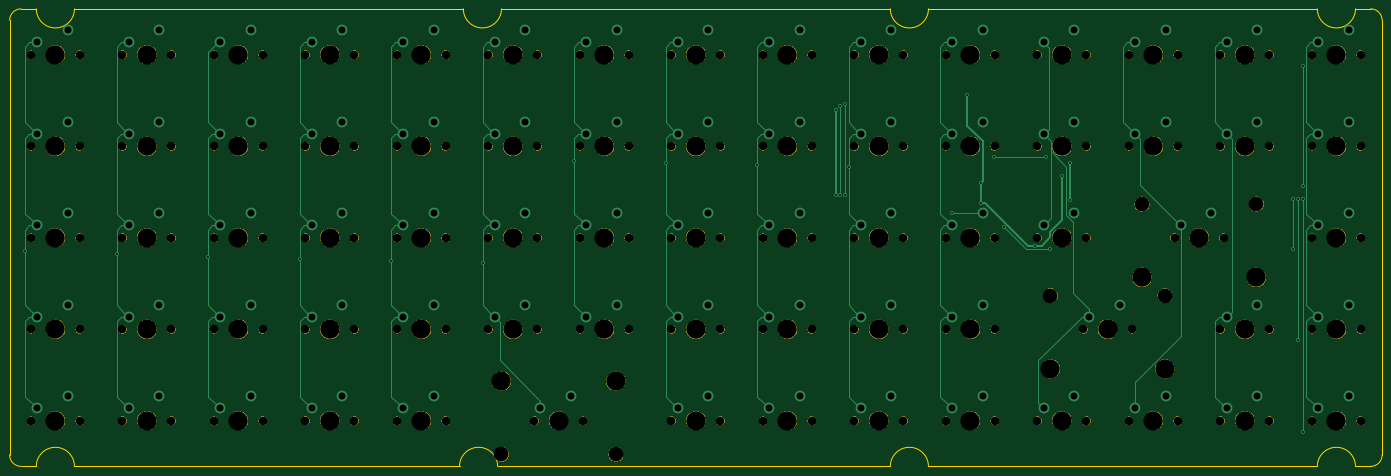
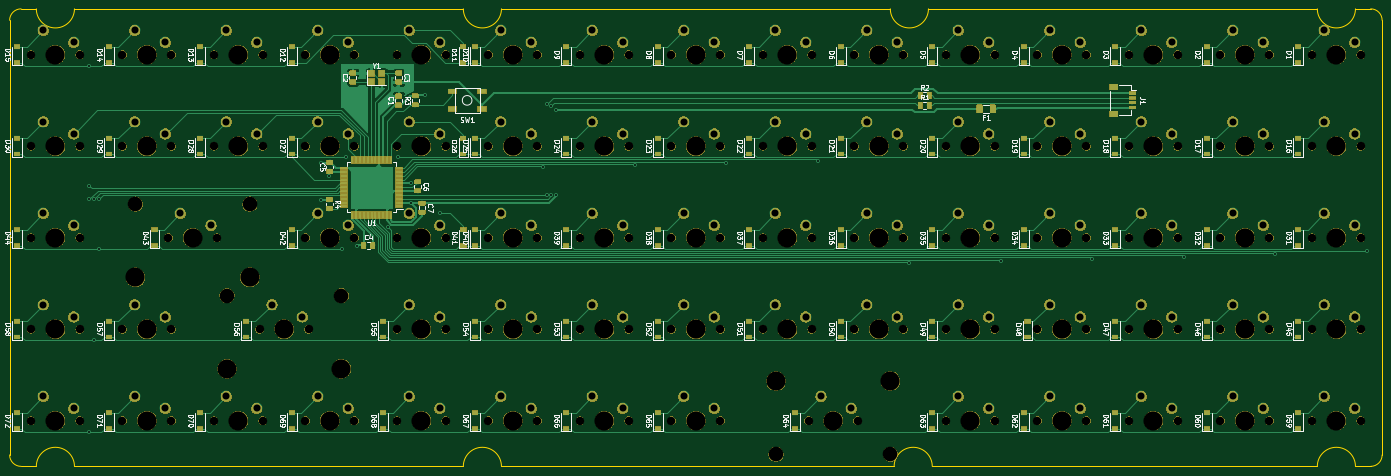
Circuit board: 9 layer files. Board 285.8 x 95.2 mm.
- bottom_copper: bakeneko60tho-B_Cu.gbr (130172 bytes)
- bottom_mask: bakeneko60tho-B_Mask.gbr (434836 bytes)
- bottom_silk: bakeneko60tho-B_SilkS.gbr (91575 bytes)
- outline: bakeneko60tho-Edge_Cuts.gbr (1976 bytes)
- top_copper: bakeneko60tho-F_Cu.gbr (21327 bytes)
- top_mask: bakeneko60tho-F_Mask.gbr (213102 bytes)
- top_silk: bakeneko60tho-F_SilkS.gbr (496 bytes)
- drill: bakeneko60tho-NPTH.drl (3519 bytes)
- drill: bakeneko60tho-PTH.drl (2864 bytes)

=== bottom_copper: bakeneko60tho-B_Cu.gbr (130172 bytes, source omitted) ===
=== bottom_mask: bakeneko60tho-B_Mask.gbr (434836 bytes, source omitted) ===
=== bottom_silk: bakeneko60tho-B_SilkS.gbr (91575 bytes, source omitted) ===
=== outline: bakeneko60tho-Edge_Cuts.gbr ===
G04 #@! TF.GenerationSoftware,KiCad,Pcbnew,(5.1.4)-1*
G04 #@! TF.CreationDate,2022-05-13T16:31:46-07:00*
G04 #@! TF.ProjectId,bakeneko60tho,62616b65-6e65-46b6-9f36-3074686f2e6b,rev?*
G04 #@! TF.SameCoordinates,Original*
G04 #@! TF.FileFunction,Profile,NP*
%FSLAX46Y46*%
G04 Gerber Fmt 4.6, Leading zero omitted, Abs format (unit mm)*
G04 Created by KiCad (PCBNEW (5.1.4)-1) date 2022-05-13 16:31:46*
%MOMM*%
%LPD*%
G04 APERTURE LIST*
%ADD10C,0.050000*%
G04 APERTURE END LIST*
D10*
X12700000Y-15081250D02*
X12700000Y-105568750D01*
X18256250Y-12700000D02*
X15081250Y-12700000D01*
X107156250Y-12700000D02*
X26193750Y-12700000D01*
X196056250Y-12700000D02*
X115093750Y-12700000D01*
X284956250Y-12700000D02*
X203993750Y-12700000D01*
X296068750Y-12700000D02*
X292893750Y-12700000D01*
X298450000Y-105568750D02*
X298450000Y-15081250D01*
X292893750Y-107950000D02*
X296068750Y-107950000D01*
X203993750Y-107950000D02*
X284956250Y-107950000D01*
X114300000Y-107950000D02*
X196056250Y-107950000D01*
X26193750Y-107950000D02*
X106362500Y-107950000D01*
X15081250Y-107950000D02*
X18256250Y-107950000D01*
X196056250Y-107950000D02*
G75*
G02X203993750Y-107950000I3968750J0D01*
G01*
X284956250Y-107950000D02*
G75*
G02X292893750Y-107950000I3968750J0D01*
G01*
X106362500Y-107950000D02*
G75*
G02X114300000Y-107950000I3968750J0D01*
G01*
X18256250Y-107950000D02*
G75*
G02X26193750Y-107950000I3968750J0D01*
G01*
X292893750Y-12700000D02*
G75*
G02X284956250Y-12700000I-3968750J0D01*
G01*
X203993750Y-12700000D02*
G75*
G02X196056250Y-12700000I-3968750J0D01*
G01*
X115093750Y-12700000D02*
G75*
G02X107156250Y-12700000I-3968750J0D01*
G01*
X26193750Y-12700000D02*
G75*
G02X18256250Y-12700000I-3968750J0D01*
G01*
X296068750Y-12700000D02*
G75*
G02X298450000Y-15081250I0J-2381250D01*
G01*
X298450000Y-105568750D02*
G75*
G02X296068750Y-107950000I-2381250J0D01*
G01*
X15081250Y-107950000D02*
G75*
G02X12700000Y-105568750I0J2381250D01*
G01*
X12700000Y-15081250D02*
G75*
G02X15081250Y-12700000I2381250J0D01*
G01*
M02*

=== top_copper: bakeneko60tho-F_Cu.gbr (21327 bytes, source omitted) ===
=== top_mask: bakeneko60tho-F_Mask.gbr (213102 bytes, source omitted) ===
=== top_silk: bakeneko60tho-F_SilkS.gbr ===
G04 #@! TF.GenerationSoftware,KiCad,Pcbnew,(5.1.4)-1*
G04 #@! TF.CreationDate,2022-05-13T16:31:46-07:00*
G04 #@! TF.ProjectId,bakeneko60tho,62616b65-6e65-46b6-9f36-3074686f2e6b,rev?*
G04 #@! TF.SameCoordinates,Original*
G04 #@! TF.FileFunction,Legend,Top*
G04 #@! TF.FilePolarity,Positive*
%FSLAX46Y46*%
G04 Gerber Fmt 4.6, Leading zero omitted, Abs format (unit mm)*
G04 Created by KiCad (PCBNEW (5.1.4)-1) date 2022-05-13 16:31:46*
%MOMM*%
%LPD*%
G04 APERTURE LIST*
G04 APERTURE END LIST*
M02*

=== drill: bakeneko60tho-NPTH.drl ===
M48
; DRILL file {KiCad (5.1.4)-1} date 5/13/2022 4:31:48 PM
; FORMAT={-:-/ absolute / inch / decimal}
; #@! TF.CreationDate,2022-05-13T16:31:48-07:00
; #@! TF.GenerationSoftware,Kicad,Pcbnew,(5.1.4)-1
; #@! TF.FileFunction,NonPlated,1,2,NPTH
FMAT,2
INCH
T1C0.0689
T2C0.1200
T3C0.1570
%
G90
G05
T1
X2.175Y-1.625
X2.575Y-1.625
X5.175Y-1.625
X5.575Y-1.625
X5.175Y-0.875
X5.575Y-0.875
X1.425Y-2.375
X1.825Y-2.375
X5.925Y-3.875
X6.325Y-3.875
X1.425Y-1.625
X1.825Y-1.625
X5.925Y-3.125
X6.325Y-3.125
X2.925Y-3.125
X3.325Y-3.125
X9.675Y-0.875
X10.075Y-0.875
X0.675Y-3.125
X1.075Y-3.125
X1.425Y-3.875
X1.825Y-3.875
X10.425Y-3.125
X10.825Y-3.125
X10.05Y-2.375
X10.45Y-2.375
X8.925Y-1.625
X9.325Y-1.625
X0.675Y-2.375
X1.075Y-2.375
X4.425Y-3.125
X4.825Y-3.125
X4.425Y-2.375
X4.825Y-2.375
X3.675Y-3.125
X4.075Y-3.125
X5.175Y-2.375
X5.575Y-2.375
X4.8Y-3.875
X5.2Y-3.875
X10.425Y-0.875
X10.825Y-0.875
X5.925Y-1.625
X6.325Y-1.625
X7.425Y-3.875
X7.825Y-3.875
X8.175Y-0.875
X8.575Y-0.875
X2.925Y-0.875
X3.325Y-0.875
X7.425Y-1.625
X7.825Y-1.625
X8.925Y-3.875
X9.325Y-3.875
X4.425Y-0.875
X4.825Y-0.875
X2.925Y-2.375
X3.325Y-2.375
X10.425Y-3.875
X10.825Y-3.875
X1.425Y-0.875
X1.825Y-0.875
X5.175Y-3.125
X5.575Y-3.125
X7.425Y-0.875
X7.825Y-0.875
X9.3Y-3.125
X9.7Y-3.125
X11.175Y-0.875
X11.575Y-0.875
X1.425Y-3.125
X1.825Y-3.125
X8.175Y-1.625
X8.575Y-1.625
X8.925Y-2.375
X9.325Y-2.375
X11.175Y-1.625
X11.575Y-1.625
X6.675Y-3.125
X7.075Y-3.125
X6.675Y-1.625
X7.075Y-1.625
X7.425Y-3.125
X7.825Y-3.125
X5.925Y-2.375
X6.325Y-2.375
X11.175Y-3.875
X11.575Y-3.875
X8.925Y-0.875
X9.325Y-0.875
X9.675Y-1.625
X10.075Y-1.625
X8.175Y-3.875
X8.575Y-3.875
X5.925Y-0.875
X6.325Y-0.875
X3.675Y-1.625
X4.075Y-1.625
X6.675Y-3.875
X7.075Y-3.875
X2.175Y-0.875
X2.575Y-0.875
X8.175Y-3.125
X8.575Y-3.125
X4.425Y-1.625
X4.825Y-1.625
X2.925Y-3.875
X3.325Y-3.875
X2.175Y-3.125
X2.575Y-3.125
X2.175Y-3.875
X2.575Y-3.875
X3.675Y-0.875
X4.075Y-0.875
X11.175Y-3.125
X11.575Y-3.125
X3.675Y-3.875
X4.075Y-3.875
X6.675Y-0.875
X7.075Y-0.875
X11.175Y-2.375
X11.575Y-2.375
X0.675Y-0.875
X1.075Y-0.875
X6.675Y-2.375
X7.075Y-2.375
X7.425Y-2.375
X7.825Y-2.375
X10.425Y-1.625
X10.825Y-1.625
X8.175Y-2.375
X8.575Y-2.375
X2.925Y-1.625
X3.325Y-1.625
X3.675Y-2.375
X4.075Y-2.375
X0.675Y-3.875
X1.075Y-3.875
X0.675Y-1.625
X1.075Y-1.625
X2.175Y-2.375
X2.575Y-2.375
X9.675Y-3.875
X10.075Y-3.875
T2
X9.7812Y-2.1
X10.7188Y-2.1
X4.5312Y-4.15
X5.4688Y-4.15
X9.0312Y-2.85
X9.9688Y-2.85
T3
X6.875Y-2.375
X7.625Y-2.375
X10.625Y-1.625
X8.375Y-2.375
X3.125Y-1.625
X3.875Y-2.375
X0.875Y-3.875
X0.875Y-1.625
X2.375Y-2.375
X9.875Y-3.875
X2.375Y-1.625
X5.375Y-1.625
X5.375Y-0.875
X1.625Y-2.375
X6.125Y-3.875
X1.625Y-1.625
X6.125Y-3.125
X3.125Y-3.125
X9.875Y-0.875
X0.875Y-3.125
X1.625Y-3.875
X10.625Y-3.125
X9.7812Y-2.7
X10.25Y-2.375
X10.7188Y-2.7
X9.125Y-1.625
X0.875Y-2.375
X4.625Y-3.125
X4.625Y-2.375
X3.875Y-3.125
X5.375Y-2.375
X4.5312Y-3.55
X5.0Y-3.875
X5.4688Y-3.55
X10.625Y-0.875
X6.125Y-1.625
X7.625Y-3.875
X8.375Y-0.875
X3.125Y-0.875
X7.625Y-1.625
X9.125Y-3.875
X4.625Y-0.875
X3.125Y-2.375
X10.625Y-3.875
X1.625Y-0.875
X5.375Y-3.125
X7.625Y-0.875
X9.0312Y-3.45
X9.5Y-3.125
X9.9688Y-3.45
X11.375Y-0.875
X1.625Y-3.125
X8.375Y-1.625
X9.125Y-2.375
X11.375Y-1.625
X6.875Y-3.125
X6.875Y-1.625
X7.625Y-3.125
X6.125Y-2.375
X11.375Y-3.875
X9.125Y-0.875
X9.875Y-1.625
X8.375Y-3.875
X6.125Y-0.875
X3.875Y-1.625
X6.875Y-3.875
X2.375Y-0.875
X8.375Y-3.125
X4.625Y-1.625
X3.125Y-3.875
X2.375Y-3.125
X2.375Y-3.875
X3.875Y-0.875
X11.375Y-3.125
X3.875Y-3.875
X6.875Y-0.875
X11.375Y-2.375
X0.875Y-0.875
T0
M30

=== drill: bakeneko60tho-PTH.drl ===
M48
; DRILL file {KiCad (5.1.4)-1} date 5/13/2022 4:31:48 PM
; FORMAT={-:-/ absolute / inch / decimal}
; #@! TF.CreationDate,2022-05-13T16:31:48-07:00
; #@! TF.GenerationSoftware,Kicad,Pcbnew,(5.1.4)-1
; #@! TF.FileFunction,Plated,1,2,PTH
FMAT,2
INCH
T1C0.0157
T2C0.0579
%
G90
G05
T1
X0.6278Y-2.4872
X1.3778Y-2.5126
X2.1278Y-2.5303
X2.8778Y-2.548
X3.6278Y-2.5657
X4.3778Y-2.5834
X5.1278Y-1.7472
X5.8778Y-1.7626
X6.6278Y-1.7803
X7.27Y-1.325
X7.27Y-2.025
X7.3098Y-2.025
X7.31Y-1.295
X7.3492Y-1.28
X7.3492Y-2.025
X7.3778Y-1.798
X8.225Y-2.175
X8.345Y-1.21
X8.46Y-1.93
X8.4615Y-2.0885
X8.565Y-1.715
X8.6505Y-2.2845
X8.905Y-2.44
X8.995Y-1.715
X9.0237Y-2.4663
X9.13Y-1.871
X9.1945Y-2.0631
X9.195Y-1.76
X11.0187Y-2.4663
X11.0192Y-2.0607
X11.0587Y-3.2163
X11.0593Y-2.0605
X11.0987Y-0.9663
X11.0992Y-1.95
X11.0992Y-2.06
X11.0992Y-3.9658
T2
X2.975Y-1.525
X3.225Y-1.425
X3.725Y-2.275
X3.975Y-2.175
X0.725Y-3.775
X0.975Y-3.675
X0.725Y-1.525
X0.975Y-1.425
X2.225Y-2.275
X2.475Y-2.175
X9.725Y-3.775
X9.975Y-3.675
X2.225Y-1.525
X2.475Y-1.425
X5.225Y-1.525
X5.475Y-1.425
X5.225Y-0.775
X5.475Y-0.675
X1.475Y-2.275
X1.725Y-2.175
X5.975Y-3.775
X6.225Y-3.675
X1.475Y-1.525
X1.725Y-1.425
X5.975Y-3.025
X6.225Y-2.925
X2.975Y-3.025
X3.225Y-2.925
X9.725Y-0.775
X9.975Y-0.675
X0.725Y-3.025
X0.975Y-2.925
X1.475Y-3.775
X1.725Y-3.675
X10.475Y-3.025
X10.725Y-2.925
X10.1Y-2.275
X10.35Y-2.175
X8.975Y-1.525
X9.225Y-1.425
X0.725Y-2.275
X0.975Y-2.175
X4.475Y-3.025
X4.725Y-2.925
X4.475Y-2.275
X4.725Y-2.175
X3.725Y-3.025
X3.975Y-2.925
X5.225Y-2.275
X5.475Y-2.175
X4.85Y-3.775
X5.1Y-3.675
X10.475Y-0.775
X10.725Y-0.675
X5.975Y-1.525
X6.225Y-1.425
X7.475Y-3.775
X7.725Y-3.675
X8.225Y-0.775
X8.475Y-0.675
X2.975Y-0.775
X3.225Y-0.675
X7.475Y-1.525
X7.725Y-1.425
X8.975Y-3.775
X9.225Y-3.675
X4.475Y-0.775
X4.725Y-0.675
X2.975Y-2.275
X3.225Y-2.175
X10.475Y-3.775
X10.725Y-3.675
X1.475Y-0.775
X1.725Y-0.675
X5.225Y-3.025
X5.475Y-2.925
X7.475Y-0.775
X7.725Y-0.675
X9.35Y-3.025
X9.6Y-2.925
X11.225Y-0.775
X11.475Y-0.675
X1.475Y-3.025
X1.725Y-2.925
X8.225Y-1.525
X8.475Y-1.425
X8.975Y-2.275
X9.225Y-2.175
X11.225Y-1.525
X11.475Y-1.425
X6.725Y-3.025
X6.975Y-2.925
X6.725Y-1.525
X6.975Y-1.425
X7.475Y-3.025
X7.725Y-2.925
X5.975Y-2.275
X6.225Y-2.175
X11.225Y-3.775
X11.475Y-3.675
X8.975Y-0.775
X9.225Y-0.675
X9.725Y-1.525
X9.975Y-1.425
X8.225Y-3.775
X8.475Y-3.675
X5.975Y-0.775
X6.225Y-0.675
X3.725Y-1.525
X3.975Y-1.425
X6.725Y-3.775
X6.975Y-3.675
X2.225Y-0.775
X2.475Y-0.675
X8.225Y-3.025
X8.475Y-2.925
X4.475Y-1.525
X4.725Y-1.425
X2.975Y-3.775
X3.225Y-3.675
X2.225Y-3.025
X2.475Y-2.925
X2.225Y-3.775
X2.475Y-3.675
X3.725Y-0.775
X3.975Y-0.675
X11.225Y-3.025
X11.475Y-2.925
X3.725Y-3.775
X3.975Y-3.675
X6.725Y-0.775
X6.975Y-0.675
X11.225Y-2.275
X11.475Y-2.175
X0.725Y-0.775
X0.975Y-0.675
X6.725Y-2.275
X6.975Y-2.175
X7.475Y-2.275
X7.725Y-2.175
X10.475Y-1.525
X10.725Y-1.425
X8.225Y-2.275
X8.475Y-2.175
T0
M30

